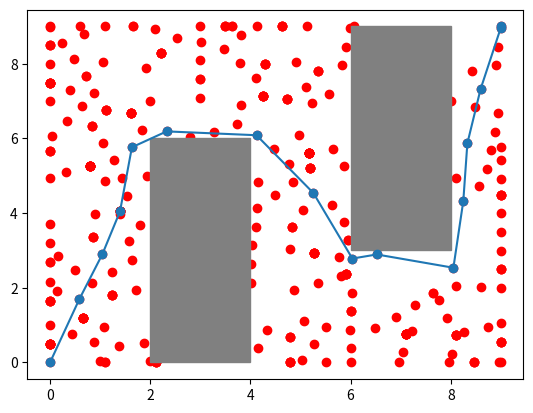

Generate this figure with matplotlib:
#!/usr/bin/env python3

"""
This is an example implementation of RRT* for path planning for 2D navigation.
"""

import numpy as np
import matplotlib.pyplot as plt


## helpers ##
class Node:
    def __init__(self, coord, parent=None, cost=0):
        self.coord = np.array(coord)
        self.cost = cost
        self.parent = parent

def get_rand_coord():
    r = rng.choice(range(C_space.shape[0]))
    c = rng.choice(range(C_space.shape[1]))
    return (r, c)

def nearest(tree, rand_node):
    minDist = np.inf
    nearNode = None
    for node in tree:
        # euclidian distance (L-2 norm)
        dist = np.linalg.norm(rand_node.coord - node.coord)

        if (dist == 0.0):
            return None

        if (dist < minDist):
            minDist = dist
            nearNode = node    
    return nearNode

def steer(near_node, rand_node):
    # unit vector (between two nodes)
    v = rand_node.coord - near_node.coord
    u_v = (v / np.linalg.norm(v))           # unit vector of - v

    # scale it up for the distance (steer distance)
    scaled_coord = u_v * steer_dist                     # this is from the origin like (but we need from near_node point)
    # scaled_coord from near_node
    new_coord = near_node.coord + scaled_coord

    # clamp the new_coord
    new_coord = np.clip(new_coord, 0, 9)
    
    # compute cost between new_node and near_node (Parent Cost + Dist cost)
    cost = near_node.cost + np.linalg.norm(new_coord - near_node.coord)

    # return new node
    return Node(new_coord, cost=cost)

def printPath(path):
    for node in path:
        print(f"{node.coord}")

def plotPaths(path, tree):
    # TREE
    coord_x_tree = []
    coord_y_tree = []
    for node in tree:
        coord_x_tree.append(node.coord[0])
        coord_y_tree.append(node.coord[1])

    plt.scatter(coord_x_tree, coord_y_tree, color="red")
    # plt.plot(coord_x_tree, coord_y_tree)

    # plot collision (wall)
    x_box = [2, 4, 4, 2]
    y_box = [0, 0, 6, 6]
    plt.fill(x_box, y_box, color='gray', alpha=1)
    x_box = [6, 8, 8, 6]
    y_box = [3, 3, 9, 9]
    plt.fill(x_box, y_box, color='gray', alpha=1)

    # PATH
    coord_x = []
    coord_y = []
    for node in path:
        coord_x.append(node.coord[0])
        coord_y.append(node.coord[1])

    plt.scatter(coord_x, coord_y)
    plt.plot(coord_x, coord_y)
    plt.show()

def upDateTree():
    newNode = tree[-1]
    # get all neighbour nodes
    neigh_nodes = []
    for node in tree:
        dist = np.linalg.norm(newNode.coord - node.coord)
        if (dist == 0.0):
            continue        # omit itself
        if dist <= neigh_radius:
            neigh_nodes.append(node)
    
    # choose best parent (based on cost)
    best_parent = None
    best_cost = np.inf
    for node in neigh_nodes:
        dist = np.linalg.norm(newNode.coord - node.coord)
        temp_cost = node.cost + dist
        if (temp_cost < best_cost) and (isCollision_free(node, newNode)):
            best_cost = temp_cost
            best_parent = node
    # update newNode's parent based on cost
    if (best_parent is not None):
        newNode.cost = best_cost
        newNode.parent = best_parent
    
    # help neighbours using newNode (cheap cost basis)
    # updates neighbour nodes as well
    for node in neigh_nodes:
        dist = np.linalg.norm(newNode.coord - node.coord)
        new_cost = newNode.cost + dist
        if (new_cost < node.cost) and (isCollision_free(newNode, node)):
            node.cost = new_cost
            node.parent = newNode

def isCollision_free(node1, node2, step=0.1):
    # unit vector (between two nodes)
    v = node2.coord - node1.coord
    length = np.linalg.norm(v)
    u_v = (v / length)
    
    steps = int(length / step)

    if (steps < 1):
        return True

    step = length / (steps - 1)

    # check points in the line segment between node1 and node2
    for idx in range(steps):
        point = node1.coord + (u_v * (step * idx))
        if (is_collision(Node(point))):
            return False
    
    return True

def is_collision(new_node):
    x, y = new_node.coord
    # check collision (under the collision area)
    if (x >= C_colli_1[0, 0] and x <= C_colli_1[0, 1]) and (y >= C_colli_1[1, 0] and y <= C_colli_1[1, 1]):
        return True
    if (x >= C_colli_2[0, 0] and x <= C_colli_2[0, 1]) and (y >= C_colli_2[1, 0] and y <= C_colli_2[1, 1]):
        return True
    return False

##


# empty world
C_space = np.zeros((10, 10))        # C_space
start_coord = (0,0)
goal_coord = (9,9)

# RRT* parameters
neigh_radius = 2    # using arbitrary radius of 2 units 

# initialize collision areas
C_colli_1 = np.array([[2, 4],      # coord_x under collision
                    [0, 6]])      # coord_y under collision
C_colli_2 = np.array([[6, 8],      # coord_x under collision
                    [3, 9]])      # coord_y under collision

K = 1000
steer_dist = 0.5  # for now keeping steering distance as constant
goal_threshold = 0.5  # again for now (it should be lot closer)
reachedGoal = False

rng = np.random.default_rng(seed=42)

# start node
start = Node(start_coord, None, 0)     # start node does not have any parent
# tree
tree = []
tree.append(start)

for idx in range(K):
    # generate random node in free C-space
    rand_node = Node(get_rand_coord())
    # find the nearest of node to the randomly generated node
    near_node = nearest(tree, rand_node)

    if (near_node is None):
        print("Random node failed (no near node found in the tree)")
        continue

    # steer towards the randomly generated node
    new_node = steer(near_node, rand_node)

    # check collision
    if (not isCollision_free(near_node, new_node)):
        print("New node under collision - going back")
        continue

    # update parent for back tracking (path finding)
    new_node.parent = near_node
    tree.append(new_node)

    # RRT* additional steps
    upDateTree()

    # check closness of new node to goal node (using thresholding)
    goal_dist = np.linalg.norm(np.array(goal_coord) - new_node.coord)
    if (goal_dist <= goal_threshold):
        # if distance is minimal (connect to the goal node)
        goal_cost = new_node.cost + goal_dist
        goal_node = Node(goal_coord, new_node, goal_cost)
        tree.append(goal_node)

        reachedGoal = True
        print("Goal Position reached!")
        break

if (not reachedGoal):
    print("Unable to reach goal this time!!!")
    exit(0)


# get the path from start node to goal node
path = []
goalNode = tree[-1]     # last node inserted in goal node
path.append(goalNode)
startReached = False

while (not startReached):
    tempNode = path[-1]
    path.append(tempNode.parent)

    if (np.all(np.equal(tempNode.parent.coord, np.array(start_coord)))):
        startReached = True

path.reverse()

print("\nComputed Path\n")
printPath(path)

print(f"\nTotal Cost: {path[-1].cost}")

plotPaths(path, tree)
